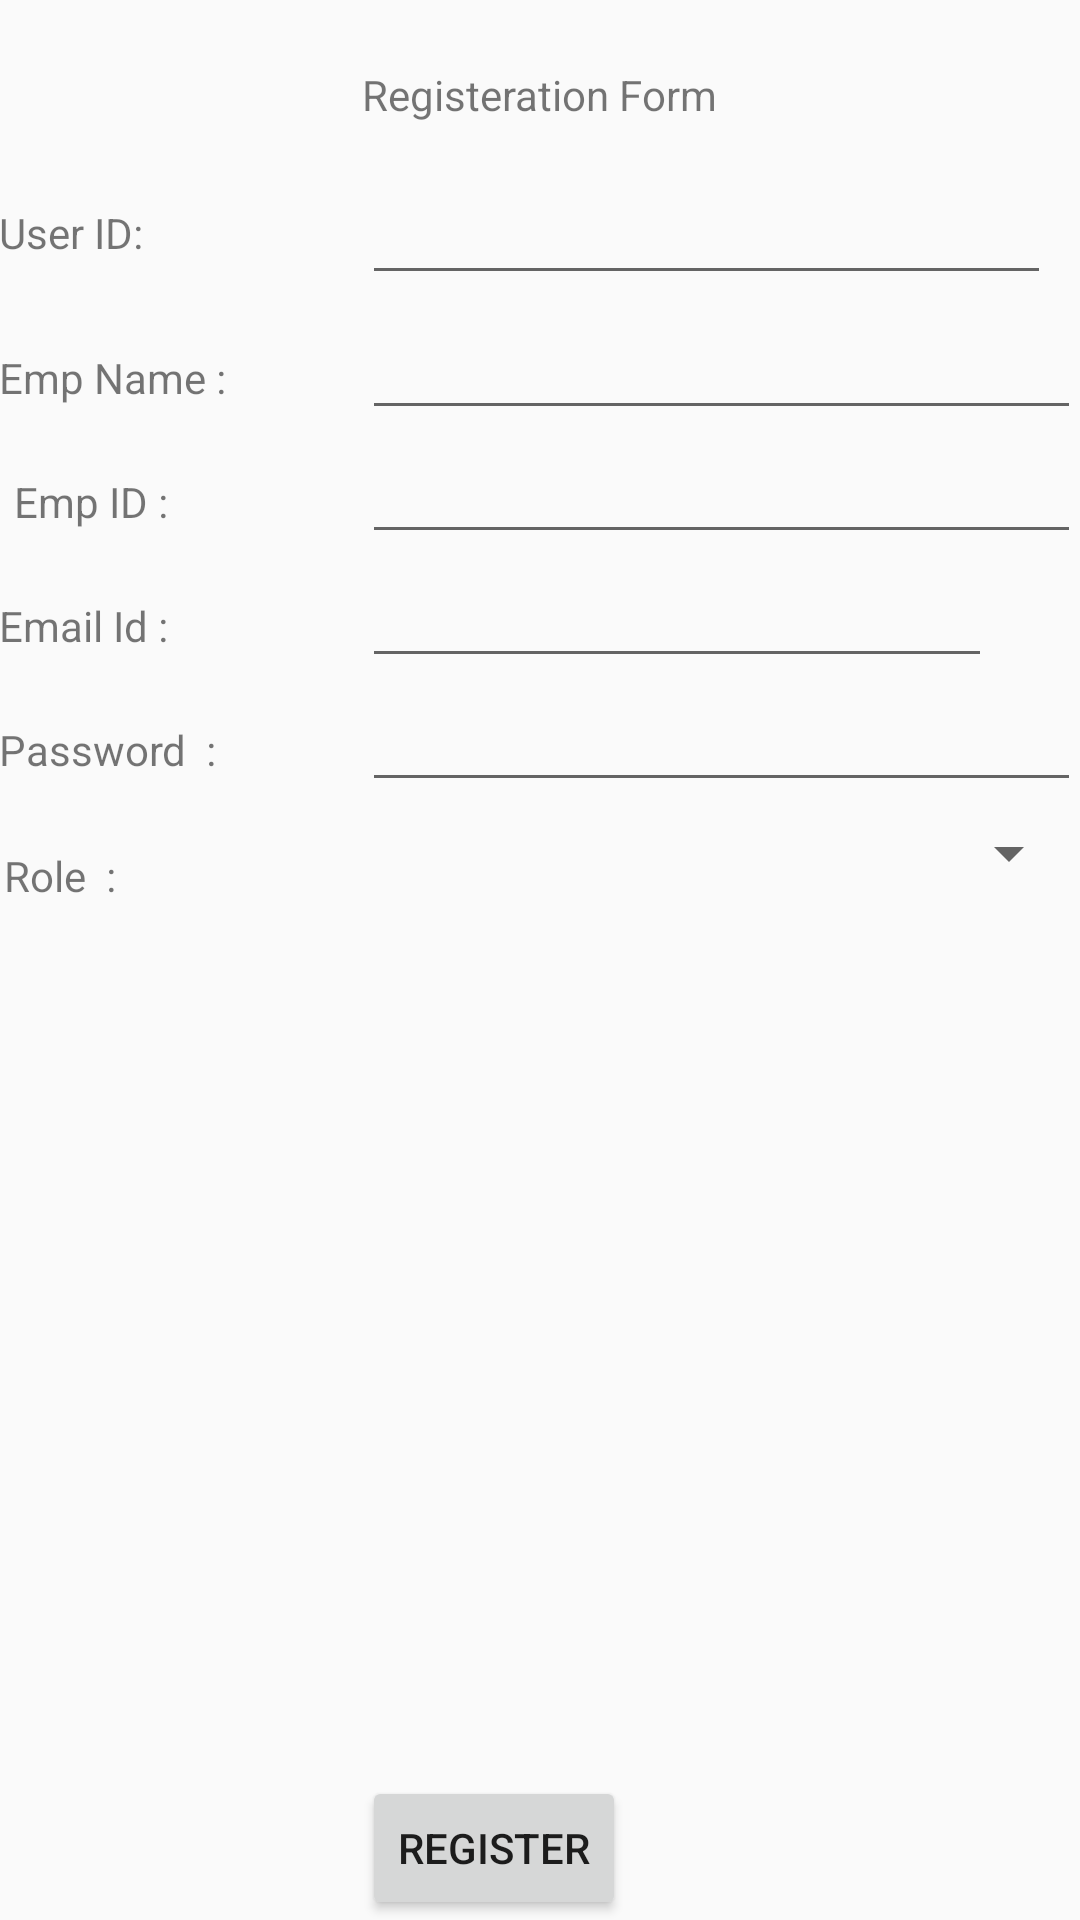

Produce the Android XML layout that renders to this screen, including the resource entries it uses.
<!-- AndroidManifest.xml: application theme AppTheme -->
<!-- res/layout/activity_resgister.xml -->
<?xml version="1.0" encoding="utf-8"?>

<RelativeLayout xmlns:android="http://schemas.android.com/apk/res/android"
    xmlns:tools="http://schemas.android.com/tools"
    android:id="@+id/activity_view_and_modify_task"
    android:layout_width="match_parent"
    android:layout_height="match_parent"
    android:paddingBottom="@dimen/activity_vertical_margin"
    android:paddingLeft="@dimen/activity_horizontal_margin"
    android:paddingRight="@dimen/activity_horizontal_margin"
    android:paddingTop="@dimen/activity_vertical_margin"
    tools:context="com.example.hbsha.sprom.RegisterActivity">

    <TextView
        android:text="Registeration Form"
        android:layout_width="wrap_content"
        android:layout_height="wrap_content"
        android:layout_alignParentTop="true"
        android:layout_centerHorizontal="true"
        android:layout_marginTop="22dp"
        android:id="@+id/reg_form" />

    <EditText
        android:layout_width="wrap_content"
        android:layout_height="wrap_content"
        android:inputType="textPersonName"
        android:ems="10"
        android:layout_below="@+id/reg_form"
        android:layout_alignParentEnd="true"
        android:layout_marginEnd="10dp"
        android:layout_marginTop="16dp"
        android:id="@+id/userID_text"
        android:layout_toEndOf="@+id/reg_form"
        android:layout_alignStart="@+id/reg_form" />

    <TextView
        android:text="User ID:"
        android:layout_width="wrap_content"
        android:layout_height="wrap_content"
        android:layout_below="@+id/reg_form"
        android:layout_marginTop="27dp"
        android:id="@+id/userID"
        android:layout_alignParentStart="true" />


    <EditText
        android:layout_width="wrap_content"
        android:layout_height="wrap_content"
        android:inputType="none"
        android:ems="10"
        android:layout_below="@+id/userID"
        android:layout_marginTop="15dp"
        android:id="@+id/empname_text"
        android:layout_alignParentEnd="true"
        android:layout_toEndOf="@+id/empName"
        android:layout_alignStart="@+id/userID_text" />

    <EditText
        android:layout_width="wrap_content"
        android:layout_height="wrap_content"
        android:inputType="textPersonName"
        android:ems="10"
        android:layout_below="@+id/empname_text"
        android:layout_alignParentEnd="true"
        android:id="@+id/empid_text"
        android:layout_toEndOf="@+id/empID"
        android:layout_alignStart="@+id/empname_text" />

    <EditText
        android:layout_width="wrap_content"
        android:layout_height="wrap_content"
        android:inputType="textPersonName"
        android:ems="10"
        android:layout_below="@+id/empid_text"
        android:layout_toEndOf="@+id/emailID"
        android:id="@+id/email_text"
        android:layout_alignStart="@+id/empid_text" />

    <EditText
        android:layout_width="wrap_content"
        android:layout_height="wrap_content"
        android:inputType="textPersonName"
        android:ems="10"
        android:id="@+id/pwd_text"
        android:layout_below="@+id/email_text"
        android:layout_alignParentEnd="true"
        android:layout_toEndOf="@+id/password"
        android:layout_alignStart="@+id/email_text" />


    <Spinner
        android:layout_width="match_parent"
        android:layout_height="wrap_content"
        android:id="@+id/role_spinner"
        android:layout_alignStart="@+id/pwd_text"
        android:layout_below="@+id/pwd_text"
        android:layout_alignBottom="@+id/roleID" />

    <Button
        android:text="Register"
        android:layout_width="wrap_content"
        android:layout_height="wrap_content"
        android:id="@+id/reg_submit"
        android:onClick="onClickRegister"
        android:layout_alignParentBottom="true"
        android:layout_alignStart="@+id/reg_form" />

    <TextView
        android:text="Emp Name :"
        android:layout_width="wrap_content"
        android:layout_height="wrap_content"
        android:id="@+id/empName"
        android:layout_alignBaseline="@+id/empname_text"
        android:layout_alignBottom="@+id/empname_text"
        android:layout_alignParentStart="true" />

    <TextView
        android:text="Email Id :"
        android:layout_width="wrap_content"
        android:layout_height="wrap_content"
        android:id="@+id/emailID"
        android:layout_alignBaseline="@+id/email_text"
        android:layout_alignBottom="@+id/email_text"
        android:layout_alignParentStart="true" />

    <TextView
        android:text="Password  :"
        android:layout_width="wrap_content"
        android:layout_height="wrap_content"
        android:id="@+id/password"
        android:layout_alignBaseline="@+id/pwd_text"
        android:layout_alignBottom="@+id/pwd_text"
        android:layout_alignParentStart="true" />

    <TextView
        android:text="Role  :"
        android:layout_width="wrap_content"
        android:layout_height="wrap_content"
        android:id="@+id/roleID"
        android:layout_marginTop="15dp"
        android:layout_below="@+id/pwd_text"
        android:layout_alignEnd="@+id/password"
        android:layout_alignStart="@+id/empID" />

    <TextView
        android:text=" Emp ID :"
        android:layout_width="wrap_content"
        android:layout_height="wrap_content"
        android:id="@+id/empID"
        android:layout_alignBaseline="@+id/empid_text"
        android:layout_alignBottom="@+id/empid_text"
        android:layout_alignEnd="@+id/emailID" />


</RelativeLayout>
<!-- resources referenced by this layout -->
<resources>
  <style name="AppTheme" parent="Theme.AppCompat.Light.DarkActionBar">
          
          <item name="colorPrimary">@color/colorPrimary</item>
          <item name="colorPrimaryDark">@color/colorPrimaryDark</item>
          <item name="colorAccent">@color/colorAccent</item>
          <item name="android:actionMenuTextColor">@color/colorWhite</item>
      </style>
  <color name="colorPrimary">#2c2c2c</color>
  <color name="colorPrimaryDark">#212121</color>
  <color name="colorAccent">#9e9e9e</color>
  <color name="colorWhite">#ffffff</color>
</resources>
